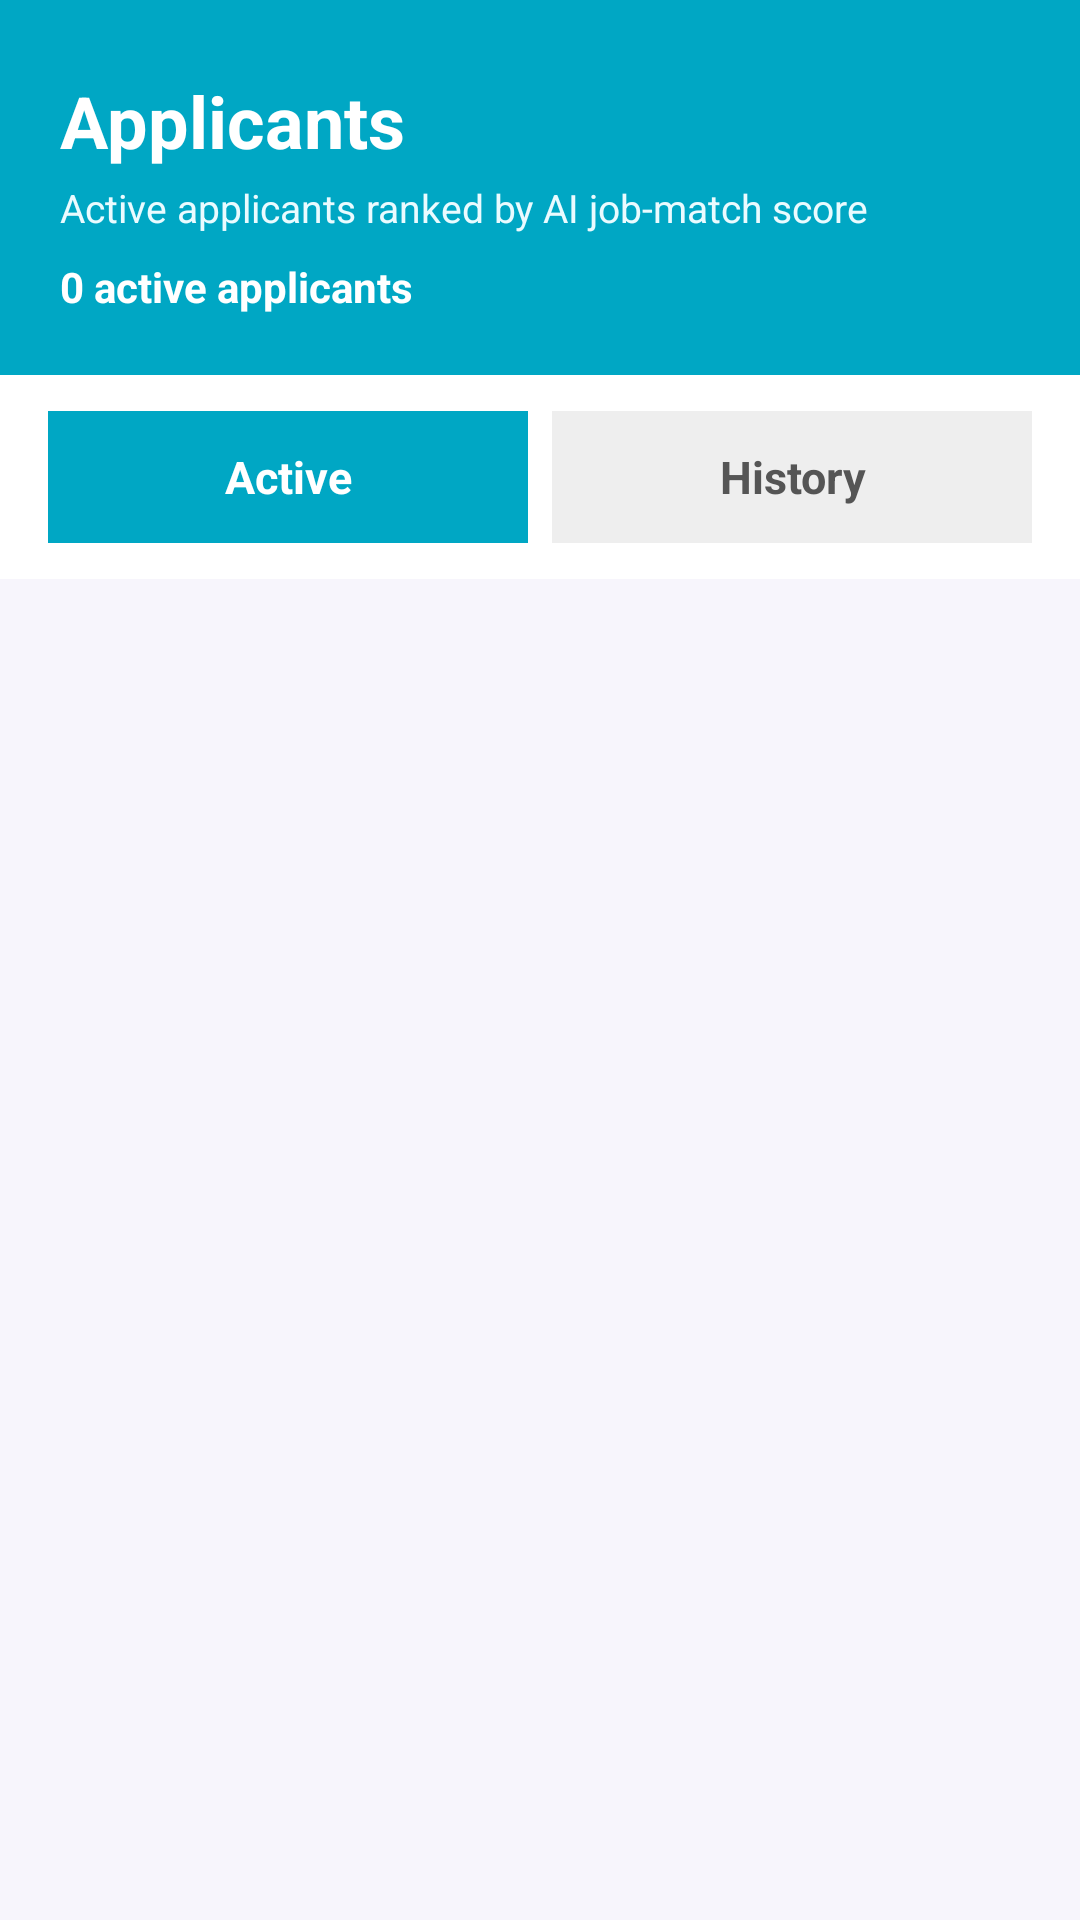

This screen was rendered from an Android layout file. Write that file and the resources it references.
<!-- AndroidManifest.xml: application theme Theme.JobMatch_Frontend -->
<!-- res/layout/activity_recruiter_applicants.xml -->
<?xml version="1.0" encoding="utf-8"?>
<LinearLayout
    xmlns:android="http://schemas.android.com/apk/res/android"
    android:layout_width="match_parent"
    android:layout_height="match_parent"
    android:background="#F7F5FC"
    android:orientation="vertical">

    

    <LinearLayout
        android:layout_width="match_parent"
        android:layout_height="wrap_content"
        android:background="#00A7C4"
        android:orientation="vertical"
        android:paddingStart="20dp"
        android:paddingTop="24dp"
        android:paddingEnd="20dp"
        android:paddingBottom="20dp">

        <TextView
            android:layout_width="match_parent"
            android:layout_height="wrap_content"
            android:text="Applicants"
            android:textColor="#FFFFFF"
            android:textSize="24sp"
            android:textStyle="bold" />

        <TextView
            android:id="@+id/tvApplicantSubtitle"
            android:layout_width="match_parent"
            android:layout_height="wrap_content"
            android:layout_marginTop="4dp"
            android:text="Active applicants ranked by AI job-match score"
            android:textColor="#EAFBFF"
            android:textSize="13sp" />

        <TextView
            android:id="@+id/tvApplicantCount"
            android:layout_width="match_parent"
            android:layout_height="wrap_content"
            android:layout_marginTop="8dp"
            android:text="0 active applicants"
            android:textColor="#FFFFFF"
            android:textSize="14sp"
            android:textStyle="bold" />

    </LinearLayout>


    

    <LinearLayout
        android:layout_width="match_parent"
        android:layout_height="wrap_content"
        android:background="#FFFFFF"
        android:orientation="horizontal"
        android:paddingStart="16dp"
        android:paddingTop="12dp"
        android:paddingEnd="16dp"
        android:paddingBottom="12dp">

        <TextView
            android:id="@+id/btnActive"
            android:layout_width="0dp"
            android:layout_height="44dp"
            android:layout_weight="1"
            android:background="#00A7C4"
            android:gravity="center"
            android:text="Active"
            android:textColor="#FFFFFF"
            android:textSize="15sp"
            android:textStyle="bold" />

        <Space
            android:layout_width="8dp"
            android:layout_height="1dp" />

        <TextView
            android:id="@+id/btnHistory"
            android:layout_width="0dp"
            android:layout_height="44dp"
            android:layout_weight="1"
            android:background="#EEEEEE"
            android:gravity="center"
            android:text="History"
            android:textColor="#555555"
            android:textSize="15sp"
            android:textStyle="bold" />

    </LinearLayout>


    <ProgressBar
        android:id="@+id/progressBar"
        android:layout_width="wrap_content"
        android:layout_height="wrap_content"
        android:layout_gravity="center"
        android:layout_marginTop="24dp"
        android:visibility="gone" />


    <TextView
        android:id="@+id/tvNoApplicants"
        android:layout_width="match_parent"
        android:layout_height="wrap_content"
        android:gravity="center"
        android:padding="32dp"
        android:text="No active applicants."
        android:textColor="#777777"
        android:textSize="15sp"
        android:visibility="gone" />


    <androidx.recyclerview.widget.RecyclerView
        android:id="@+id/recyclerViewApplicants"
        android:layout_width="match_parent"
        android:layout_height="0dp"
        android:layout_weight="1"
        android:clipToPadding="false"
        android:padding="16dp" />

</LinearLayout>
<!-- resources referenced by this layout -->
<resources>
  <style name="Theme.JobMatch_Frontend" parent="Base.Theme.JobMatch_Frontend" />
  <style name="Base.Theme.JobMatch_Frontend" parent="Theme.Material3.DayNight.NoActionBar">
          
          <item name="colorPrimary">@color/primary_blue</item>
          <item name="colorOnPrimary">@color/white</item>
          <item name="colorPrimaryContainer">@color/primary_blue_light</item>
          <item name="colorOnPrimaryContainer">@color/primary_blue_dark</item>
  
          <item name="colorSecondary">@color/secondary_blue</item>
          <item name="colorOnSecondary">@color/white</item>
  
          <item name="colorTertiary">@color/tertiary_green</item>
          <item name="colorOnTertiary">@color/white</item>
  
          <item name="android:windowBackground">@color/window_background</item>
          <item name="android:statusBarColor">@color/primary_blue_dark</item>
  
          
          <item name="colorSurface">@color/card_background</item>
          <item name="colorOnSurface">@color/text_primary</item>
          <item name="colorSurfaceVariant">@color/surface_variant</item>
          <item name="colorOnSurfaceVariant">@color/text_secondary</item>
  
          
          <item name="materialButtonStyle">@style/Widget.JobMatch.Button</item>
          <item name="textInputStyle">@style/Widget.JobMatch.TextInputLayout</item>
      </style>
  <color name="primary_blue">#0C95C0</color>
  <color name="white">#FFFFFF</color>
  <color name="primary_blue_light">#79CFDE</color>
  <color name="primary_blue_dark">#097293</color>
  <color name="secondary_blue">#79CFDE</color>
  <color name="tertiary_green">#79DE79</color>
  <color name="window_background">#F8FAFC</color>
  <color name="card_background">#FFFFFF</color>
  <color name="text_primary">#0F172A</color>
  <color name="surface_variant">#E2E8F0</color>
  <color name="text_secondary">#64748B</color>
  <style name="Widget.JobMatch.Button" parent="Widget.Material3.Button">
          <item name="shapeAppearance">@style/ShapeAppearance.JobMatch.Small</item>
      </style>
  <style name="Widget.JobMatch.TextInputLayout" parent="Widget.Material3.TextInputLayout.OutlinedBox">
          <item name="boxStrokeColor">@color/primary_blue</item>
          <item name="hintTextColor">@color/primary_blue</item>
      </style>
  <style name="ShapeAppearance.JobMatch.Small" parent="ShapeAppearance.Material3.SmallComponent">
          <item name="cornerSize">10dp</item>
      </style>
</resources>
